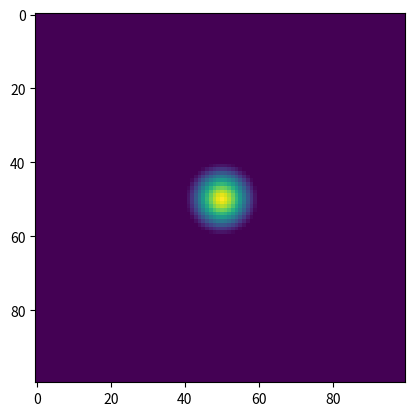

Source code (Python):
import math
import numpy as np
import matplotlib.pyplot as plt


T_implicit = np.zeros((100, 100, 100))
T_voxels = np.zeros((100, 100, 100))
T_heightmap = np.zeros((100, 100))

Q = 1.0
C = np.array([50, 50, 50])
R = 10

for x in range(T_implicit.shape[0]):
    for y in range(T_implicit.shape[1]):
        p = np.array([x, y, 50])
        d = np.linalg.norm(p - C)
        if d < R:
            T_heightmap[x, y] = (Q / (R ** 3 * math.pi * 2 / 3)) * math.sqrt(R ** 2 - d ** 2)
        for z in range(T_implicit.shape[2]):
            p = np.array([x, y, z])
            d = np.linalg.norm(p - C)
            if d < R:
                T_implicit[x, y, z] = (3.0 / (math.pi * R**3)) * Q * (1 - (d/R))
                T_voxels[x, y, z] = (1 - (d/R))

T_voxels = T_voxels * Q / np.sum(T_voxels)
print(np.sum(T_implicit))
print(np.sum(T_voxels))
print(np.sum(T_heightmap))


plt.imshow(T_implicit[:, :, 50])
plt.show()
plt.imshow(T_voxels[:, :, 50])
plt.show()
plt.imshow(T_heightmap)
plt.show()


for x in range(T_implicit.shape[0]):
    for y in range(T_implicit.shape[1]):
        for z in range(T_implicit.shape[2]):
            T_implicit[x, y, 0] += T_implicit[x, y, z]
print(np.sum(T_implicit[:, :, 0]))
plt.imshow(T_implicit[:, :, 0])
plt.show()